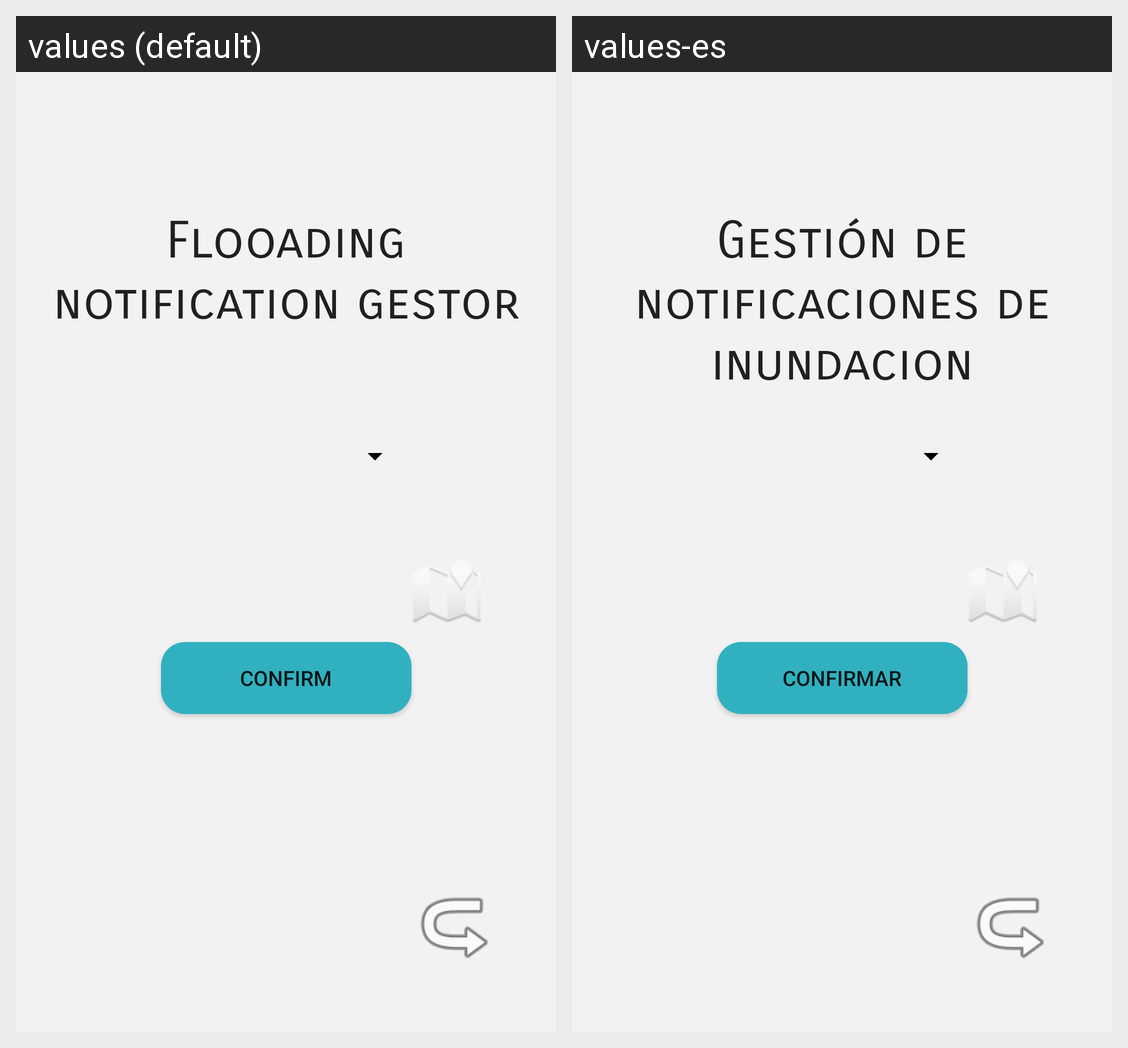

Translations of the strings shown on this Android screen, per locale in the grid:
Android screen res/layout/pantalla_gestor_inundaciones.xml rendered under 2 locales, left to right: values (default), values-es. Device: Nexus 5 (rendered at 1080×1920; each locale shown at half size, 540×960, under a caption strip naming it); theme Theme.AppCompat.NoActionBar.
Strings drawn on this screen, with the default value and each locale's value (text and hints the layout hard-codes, and strings that could not be matched under every locale, appear in the picture but are not listed):

confirmar
  values: Confirm
  values-es: Confirmar

gesti_n_de_notificaciones_de_inundacion
  values: Flooading notification gestor
  values-es: Gestión de notificaciones de inundacion
